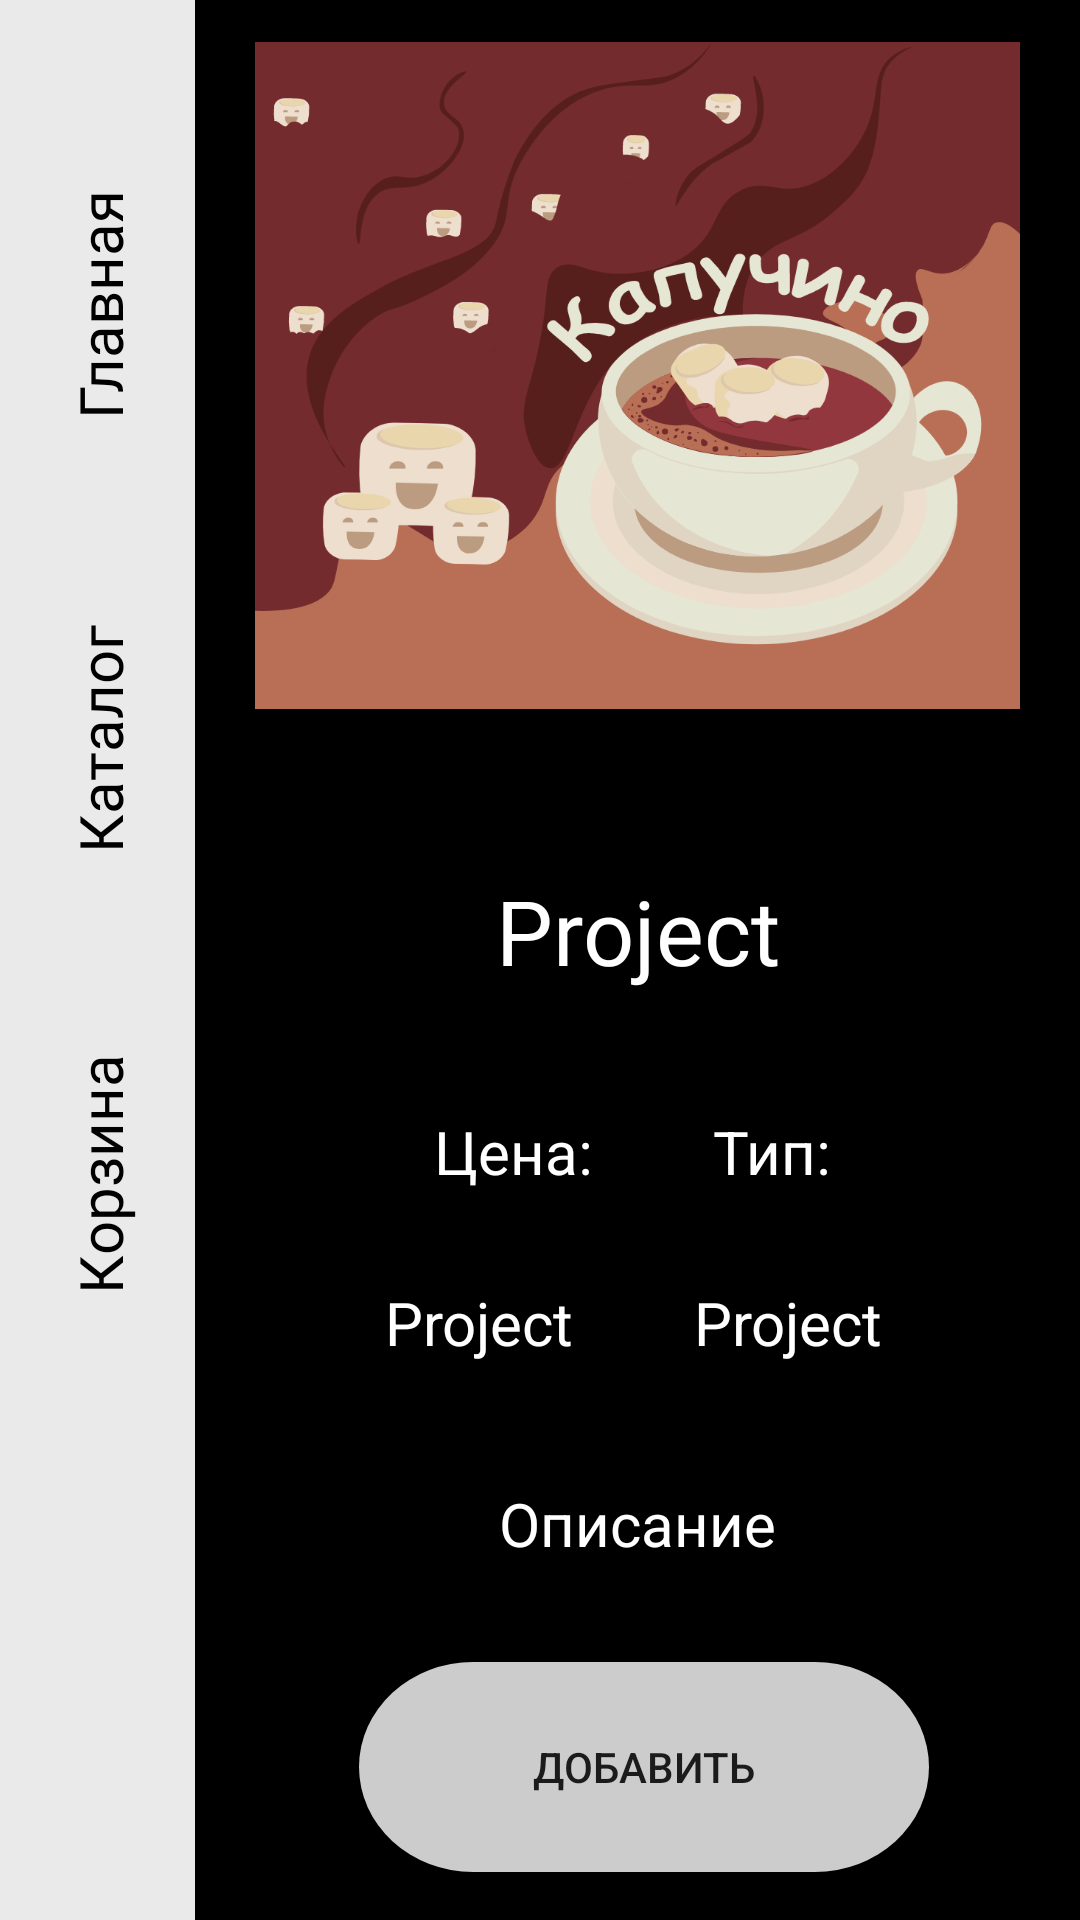

Layout XML and referenced resources for this Android screen:
<!-- AndroidManifest.xml: application theme Theme.AppCompat.Light.NoActionBar -->
<!-- res/layout/activity_desert_page.xml -->
<?xml version="1.0" encoding="utf-8"?>
<androidx.constraintlayout.widget.ConstraintLayout xmlns:android="http://schemas.android.com/apk/res/android"
    xmlns:app="http://schemas.android.com/apk/res-auto"
    xmlns:tools="http://schemas.android.com/tools"
    android:layout_width="match_parent"
    android:layout_height="match_parent"
    android:background="@color/black"
    android:id="@+id/desertPageBg"
    tools:context=".DesertPage">
    <androidx.constraintlayout.widget.ConstraintLayout
        android:id="@+id/constraintLayout"
        android:layout_width="65dp"
        android:layout_height="0dp"
        android:background="@color/asideBgColor"
        app:layout_constraintBottom_toBottomOf="parent"
        app:layout_constraintStart_toStartOf="parent"
        app:layout_constraintTop_toTopOf="parent"
        app:layout_constraintVertical_bias="0.0">

        <ImageView
            android:id="@+id/imageView"
            android:layout_width="66dp"
            android:layout_height="76dp"
            android:contentDescription="@string/Sales"
            app:layout_constraintBottom_toBottomOf="parent"
            app:layout_constraintStart_toStartOf="parent"
            app:srcCompat="@drawable/market_store_shop_winter_svgrepo_com" />

        <TextView
            android:id="@+id/contact"
            android:layout_width="100dp"
            android:layout_height="145dp"
            android:layout_marginBottom="100dp"
            android:fontFamily="@font/montserrat_alternates"
            android:gravity="center"
            android:onClick="onOrder"
            android:rotation="270"
            android:text="@string/add_priceSell"
            android:textColor="@color/black"
            android:textSize="20sp"
            app:layout_constraintBottom_toTopOf="@+id/imageView"
            app:layout_constraintEnd_toEndOf="parent"
            app:layout_constraintStart_toStartOf="parent"
            tools:ignore="MissingConstraints" />

        <TextView
            android:id="@+id/about"
            android:layout_width="100dp"
            android:layout_height="145dp"

            android:fontFamily="@font/montserrat_alternates"
            android:gravity="center"
            android:onClick="onKatalog"
            android:rotation="270"
            android:text="@string/kotalog"
            android:textColor="@color/black"
            android:textSize="20sp"
            app:layout_constraintBottom_toTopOf="@+id/contact"
            app:layout_constraintEnd_toEndOf="parent"
            app:layout_constraintStart_toStartOf="parent"
            tools:ignore="MissingConstraints" />

        <TextView
            android:id="@+id/scene"
            android:layout_width="100dp"
            android:layout_height="145dp"

            android:fontFamily="@font/montserrat_alternates"
            android:gravity="center"
            android:onClick="onMain"
            android:rotation="270"
            android:text="@string/contacts_main"
            android:textColor="@color/black"
            android:textSize="20sp"
            app:layout_constraintBottom_toTopOf="@+id/about"
            app:layout_constraintEnd_toEndOf="parent"
            app:layout_constraintStart_toStartOf="parent"
            tools:ignore="MissingConstraints" />


    </androidx.constraintlayout.widget.ConstraintLayout>

    <ImageView
        android:id="@+id/desertPageImage"
        android:layout_width="0dp"
        android:padding="20dp"
        android:layout_height="250dp"
        android:contentDescription="@string/app_name"
        android:scaleType="centerCrop"
        app:layout_constraintBottom_toTopOf="@+id/desertPageTitle"
        app:layout_constraintEnd_toEndOf="parent"
        app:layout_constraintStart_toEndOf="@+id/constraintLayout"
        app:layout_constraintTop_toTopOf="parent"
        app:srcCompat="@drawable/coffepage" />

    <TextView
        android:id="@+id/desertPageTitle"
        android:layout_width="200dp"
        android:layout_height="wrap_content"
        android:layout_marginTop="40dp"
        android:fontFamily="@font/montserrat_bold"
        android:gravity="center"
        android:text="@string/app_name"
        android:textColor="@color/white"
        android:textSize="30sp"
        app:layout_constraintBottom_toTopOf="@+id/linearLayout2"
        app:layout_constraintEnd_toEndOf="parent"
        app:layout_constraintStart_toEndOf="@+id/constraintLayout"
        app:layout_constraintTop_toBottomOf="@+id/desertPageImage" />

    <LinearLayout
        android:id="@+id/linearLayout2"
        android:layout_width="wrap_content"
        android:layout_height="wrap_content"
        android:layout_marginTop="40dp"
        android:orientation="horizontal"
        app:layout_constraintBottom_toTopOf="@+id/linearLayout"
        app:layout_constraintEnd_toEndOf="parent"
        app:layout_constraintHorizontal_bias="0.49"
        app:layout_constraintStart_toEndOf="@+id/constraintLayout"
        app:layout_constraintTop_toBottomOf="@+id/desertPageTitle">


        <TextView
            android:id="@+id/textView11"
            android:layout_width="wrap_content"
            android:layout_height="wrap_content"
            android:layout_weight="1"
            android:text="@string/priceSell"
            android:textColor="@color/white"
            android:textSize="20sp" />

        <TextView
            android:layout_width="wrap_content"
            android:layout_height="wrap_content"
            android:text="@string/Type"
            android:textColor="@color/white"
            android:textSize="20sp"
            android:layout_marginStart="40dp"/>
    </LinearLayout>

    <LinearLayout
        android:id="@+id/linearLayout"
        android:layout_width="wrap_content"
        android:layout_height="wrap_content"
        android:layout_marginTop="30dp"
        android:orientation="horizontal"
        app:layout_constraintBottom_toTopOf="@+id/textView13"
        app:layout_constraintEnd_toEndOf="parent"
        app:layout_constraintHorizontal_bias="0.49"
        app:layout_constraintStart_toEndOf="@+id/constraintLayout"
        app:layout_constraintTop_toBottomOf="@+id/linearLayout2">


        <TextView
            android:id="@+id/desertPagePrice"
            android:layout_width="wrap_content"
            android:layout_height="wrap_content"
            android:layout_weight="1"
            android:text="@string/app_name"
            android:textColor="@color/white"
            android:textSize="20sp" />

        <TextView
            android:id="@+id/desertPageType"
            android:layout_width="wrap_content"
            android:layout_height="wrap_content"
            android:layout_marginStart="40dp"
            android:text="@string/app_name"
            android:textColor="@color/white"
            android:textSize="20sp"/>
    </LinearLayout>

    <TextView
        android:id="@+id/textView13"
        android:layout_width="wrap_content"
        android:layout_height="wrap_content"
        android:layout_marginTop="40dp"
        android:layout_marginBottom="1dp"
        android:textSize="20sp"
        android:text="@string/Opis"
        android:textColor="@color/white"
        app:layout_constraintBottom_toTopOf="@+id/textView14"
        app:layout_constraintEnd_toEndOf="parent"
        app:layout_constraintStart_toEndOf="@+id/constraintLayout"
        app:layout_constraintTop_toBottomOf="@+id/linearLayout" />

    <TextView
        android:id="@+id/desertPageOpis"
        android:layout_width="wrap_content"
        android:layout_height="wrap_content"
        android:layout_marginTop="40dp"
        android:text="@string/app_name"
        android:textSize="20sp"
        android:textColor="@color/white"
        app:layout_constraintEnd_toEndOf="parent"
        app:layout_constraintStart_toEndOf="@+id/constraintLayout"
        app:layout_constraintTop_toBottomOf="@+id/textView13" />



        <Button
            android:id="@+id/button2"
            android:layout_width="190dp"
            android:layout_height="70dp"
            android:layout_marginBottom="16dp"
            android:background="@drawable/filter"
            android:onClick="addToCard"

            android:text="@string/priceButton"
            app:layout_constraintBottom_toBottomOf="parent"
            app:layout_constraintEnd_toEndOf="parent"
            app:layout_constraintHorizontal_bias="0.52"
            app:layout_constraintStart_toEndOf="@+id/constraintLayout"
            app:layout_constraintTop_toBottomOf="@+id/textView14" />


</androidx.constraintlayout.widget.ConstraintLayout>
<!-- resources referenced by this layout -->
<resources>
  <color name="asideBgColor">#EAEAEA</color>
  <color name="black">#FF000000</color>
  <color name="white">#FFFFFFFF</color>
  <!-- drawable coffepage: vector/xml drawable (drawable, 40898 chars, omitted) -->
  <!-- drawable filter (drawable) -->
  <vector xmlns:android="http://schemas.android.com/apk/res/android"
      android:width="500dp"
      android:height="200dp"
      android:viewportWidth="500"
      android:viewportHeight="200">
    <path
        android:pathData="M100,0L400,0A100,100 0,0 1,500 100L500,100A100,100 0,0 1,400 200L100,200A100,100 0,0 1,0 100L0,100A100,100 0,0 1,100 0z"
        android:fillColor="#ccc"/>
  </vector>
  <string name="Opis">Описание</string>
  <string name="Sales">Sales</string>
  <string name="Type">Тип:</string>
  <string name="add_priceSell">Корзина</string>
  <string name="app_name">Project</string>
  <string name="contacts_main">Главная</string>
  <string name="kotalog">Каталог</string>
  <string name="priceButton">Добавить</string>
  <string name="priceSell">Цена: </string>
</resources>
